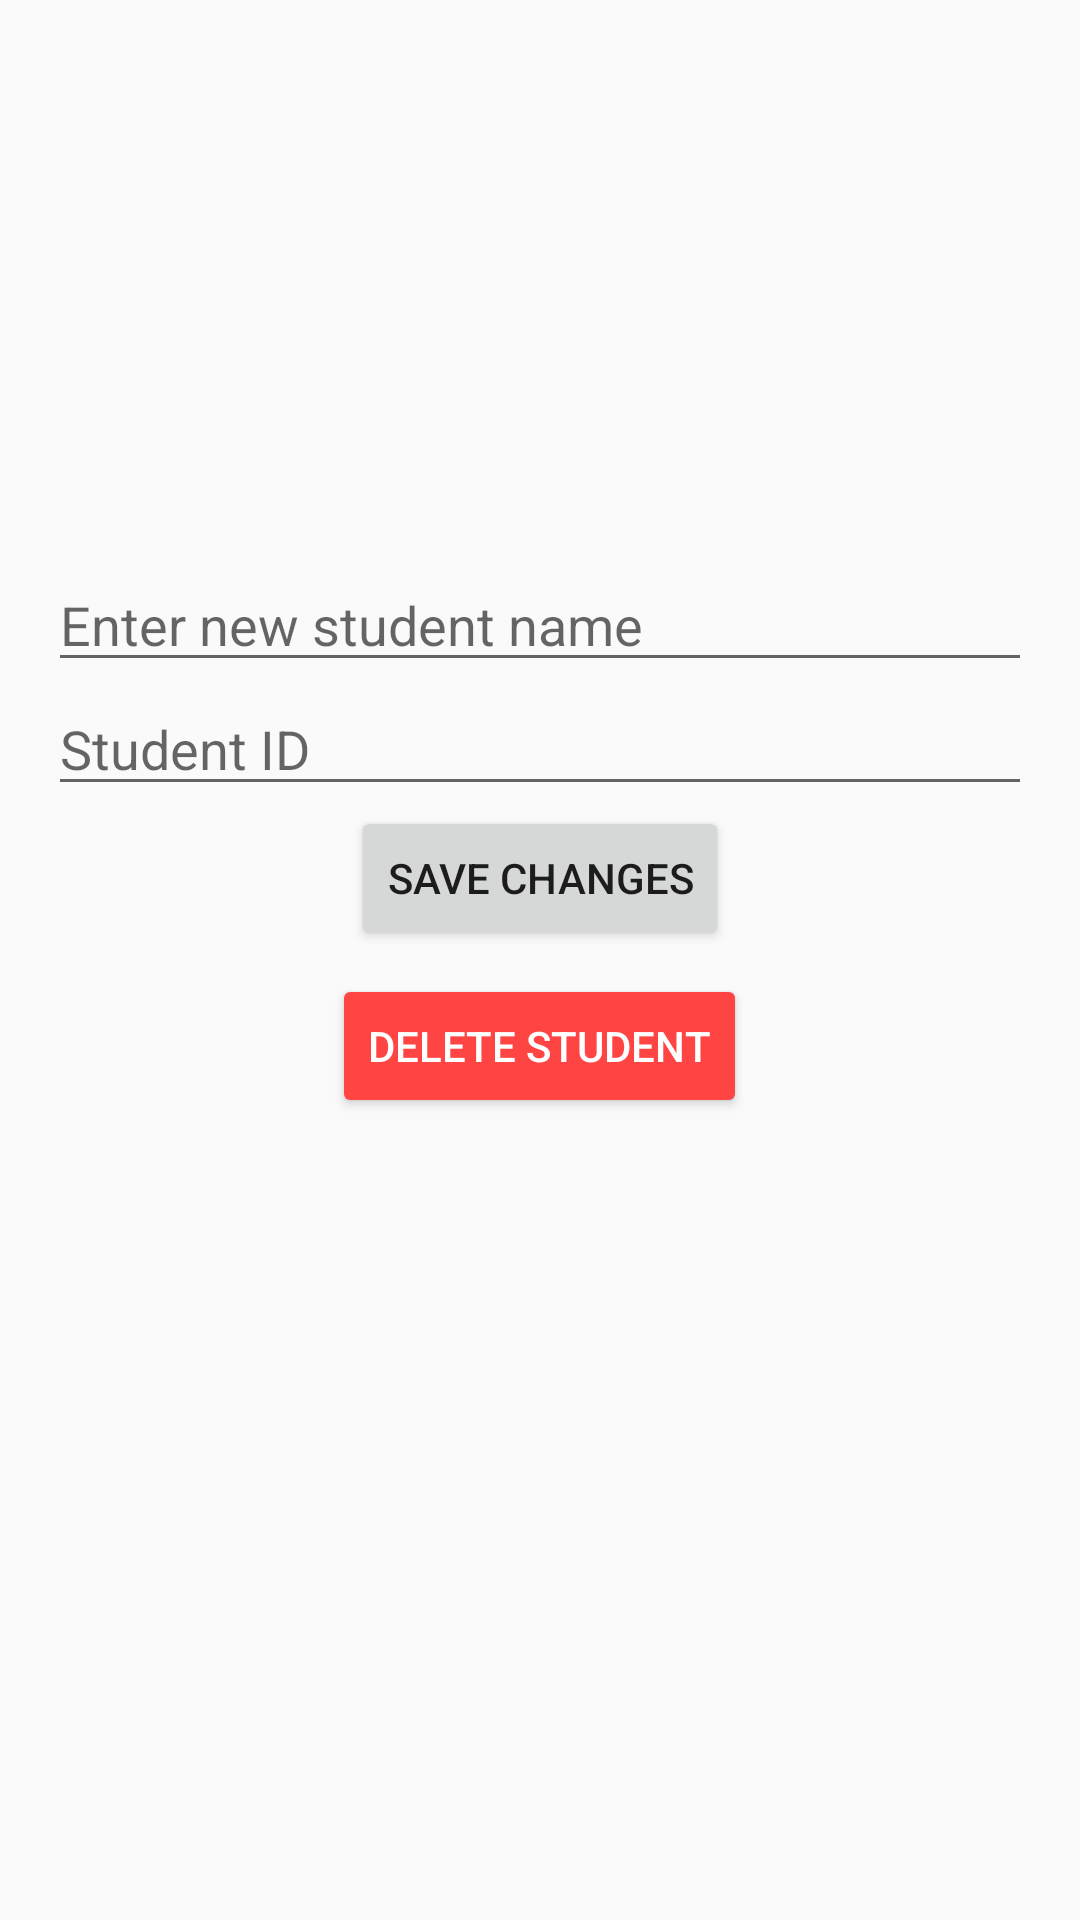

The Android layout XML behind this screen, and the referenced resources:
<!-- AndroidManifest.xml: application theme AppTheme -->
<!-- res/layout/activity_edit_student.xml -->
<?xml version="1.0" encoding="utf-8"?>
<LinearLayout xmlns:android="http://schemas.android.com/apk/res/android"
    android:layout_width="match_parent"
    android:layout_height="match_parent"
    android:orientation="vertical"
    android:padding="16dp">


    <ImageView
        android:id="@+id/imageViewStudent"
        android:layout_width="120dp"
        android:layout_height="120dp"
        android:layout_gravity="center"
        android:src="@drawable/ic_student"
        android:layout_marginTop="50dp"
        android:contentDescription="Student Image" />

    <EditText
        android:id="@+id/editTextName"
        android:layout_width="match_parent"
        android:layout_height="wrap_content"
        android:hint="Enter new student name"
        android:inputType="text" />

    <EditText
        android:id="@+id/editTextId"
        android:layout_width="match_parent"
        android:layout_height="wrap_content"
        android:hint="Student ID"
        android:inputType="number" />



    <Button
        android:id="@+id/btnSave"
        android:layout_width="wrap_content"
        android:layout_height="wrap_content"
        android:text="Save Changes"
        android:layout_gravity="center" />

    <Button
        android:id="@+id/btnDelete"
        android:layout_width="wrap_content"
        android:layout_height="wrap_content"
        android:text="Delete Student"
        android:layout_gravity="center"
        android:layout_marginTop="8dp"
        android:backgroundTint="@android:color/holo_red_light"
        android:textColor="@android:color/white" />

</LinearLayout>
<!-- resources referenced by this layout -->
<resources>
  <style name="AppTheme" parent="Theme.AppCompat.Light">
  
      </style>
</resources>
